Run: headless pygame with SDL's dummy video driver; simulated clock (each Clock.tick advances the game by its frame time, no real sleeping); random seed 0; keys injected as events and as key.get_pressed() state; no mouse input.
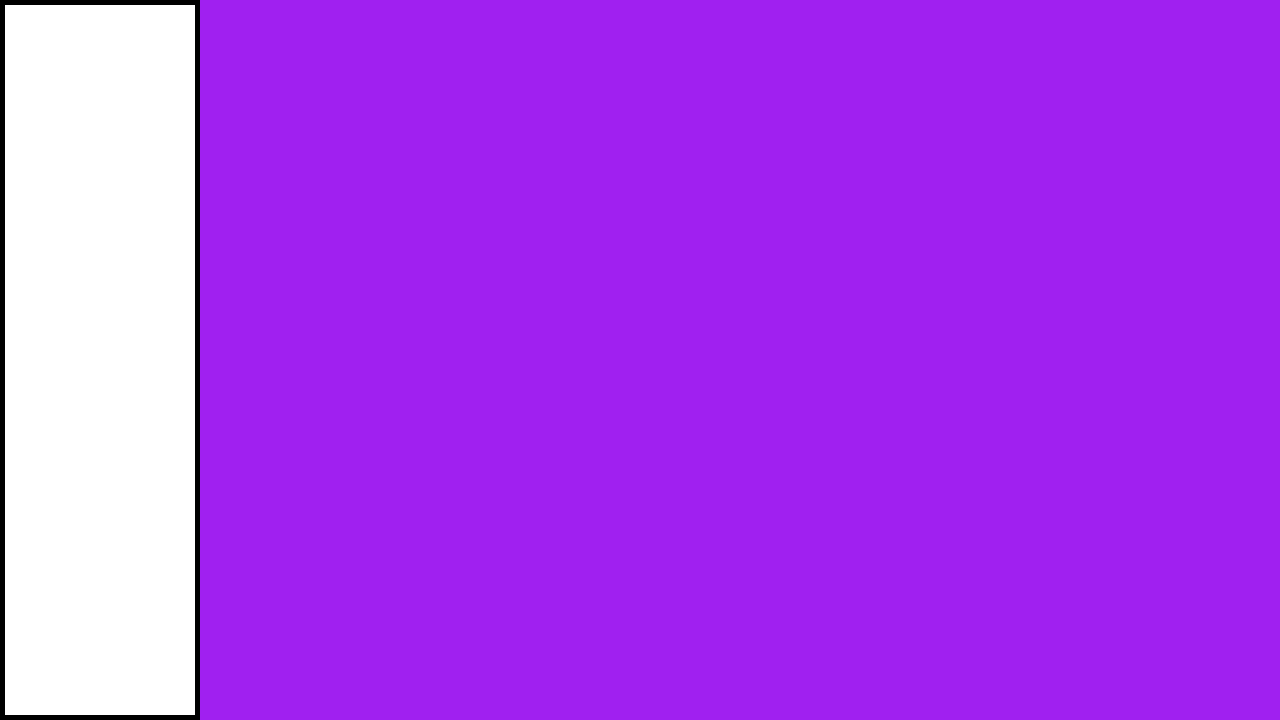
Frame 1 of 4 · flips 1–60 · no input
Frame 2 of 4 · flips 61–180 · tapped SPACE, RETURN · held RIGHT (→), D · screen unchanged from frame 1, image omitted
Frame 3 of 4 · flips 181–300 · held DOWN (↓), S · screen unchanged from frame 2, image omitted
Frame 4 of 4 · flips 301–420 · held LEFT (←), A, UP (↑), W · screen unchanged from frame 3, image omitted

The pygame program that drew these frames:

# Example file showing a basic pygame "game loop"
import pygame

# pygame setup
pygame.init()
screen = pygame.display.set_mode((1280, 720))
clock = pygame.time.Clock()
running = True

while running:
    # poll for events
    # pygame.QUIT event means the user clicked X to close your window
    for event in pygame.event.get():
        if event.type == pygame.QUIT:
            running = False

    # fill the screen with a color to wipe away anything from last frame
    screen.fill("purple")

    # Side menu
    pygame.draw.rect(screen, "white", pygame.Rect(0, 0, 200, 720))
    pygame.draw.rect(screen, "black", pygame.Rect(0, 0, 200, 720), width=5)

    # flip() the display to put your work on screen
    pygame.display.flip()

    clock.tick(60)  # limits FPS to 60

pygame.quit()
